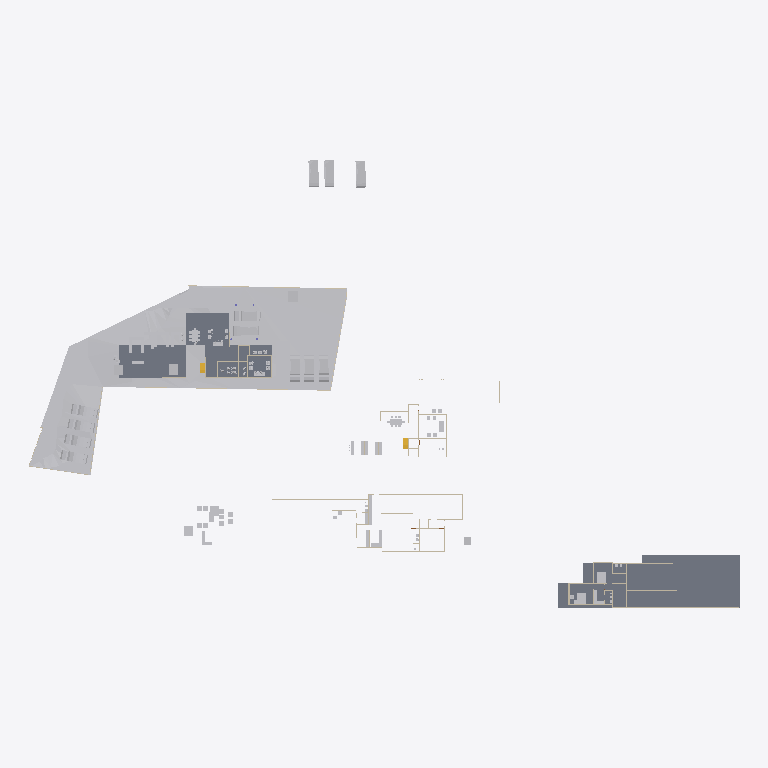
Plan cut of the same IFC building model at storey 'Existing' (level 0.00 m, cut at 1.40 m), seen from above with north up, elements coloured by IFC class: 54 other elements (light grey), 21 walls (beige), 4 slabs (grey), 2 stair flights (yellow). Cut surfaces are drawn darker.
Extent 138.6 m × 87.2 m × 12.9 m (x, y, z). Storeys (6): Road Level at 0.00 m; FF at 0.00 m; Concept at 0.00 m; Existing at 0.00 m; Roof at 0.00 m; GF at 0.45 m. Elements (292): 112 IfcWall, 77 IfcFurniture, 37 IfcBuildingElementProxy, 18 IfcSanitaryTerminal, 13 IfcDoor, 12 IfcVehicle, 6 IfcSlab, 5 IfcStairFlight, 4 IfcColumn, 4 IfcRoof, 3 IfcGeographicElement, 1 IfcTransportElement.

HEADER;
FILE_DESCRIPTION(('ViewDefinition[DesignTransferView]'),'2;1');
FILE_NAME('Jailani.ifc','2025-11-26T09:37:29+05:30',(''),(''),'IfcOpenShell 0.8.3-post1','Bonsai 0.8.3-post1','Nobody');
FILE_SCHEMA(('IFC4X3'));
ENDSEC;
DATA;
#1=IFCPROJECT('1rEyq$MlvDVO9q4X_6O_vh',$,'My Project',$,$,$,$,(#14,#26),#9);
#31=IFCSITE('2ymv4STDrDCBgdvlSnG91s',$,'My Site',$,$,#54,$,$,$,$,$,$,$,$);
#37=IFCBUILDING('0WCwdFWaT3fvN6dYFJV0G3',$,'My Building',$,$,#60,$,$,$,$,$,$);
#43=IFCBUILDINGSTOREY('3glIUxBxj019WI9WL2_LBp',$,'Road Level',$,$,#66,$,$,$,$);
#2091=IFCBUILDINGSTOREY('0gksAyAJzF1eVdNHxF82jx',$,'GF',$,$,#2111,$,$,$,$);
#9684=IFCBUILDINGSTOREY('0GW8AoQ6z9OfFkHNDnUrmB',$,'FF',$,$,#9700,$,$,$,$);
#36449=IFCBUILDINGSTOREY('08MXqDc890wx$ikiXcsfjl',$,'Concept',$,$,#36465,$,$,$,$);
#37612=IFCBUILDINGSTOREY('3FqJSqHaz8MQtwN4CzJUgT',$,'Existing',$,$,#37627,$,$,$,$);
#39460=IFCBUILDINGSTOREY('2$v9ldK6P2VucsJp$wo$TV',$,'Roof',$,$,#39475,$,$,$,$);
#1788=IFCGEOGRAPHICELEMENT('2G7_FUH1TFnfA2p0BceQCt',$,'Site',$,$,#1814,#1804,$,.TERRAIN.);
#29471=IFCSLAB('0xyk7Ykcr7ofoQRc7NYFiN',$,'Slab',$,$,#35070,#29492,$,$);
#60948=IFCSLAB('11QzhEmLjEpPRVO_fEbIYE',$,'Slab',$,$,#61542,#60969,$,$);
#4726=IFCSLAB('2FiUBYKgX14Ok5pfpzPww9',$,'Slab',$,$,#60906,#4737,$,$);
#44400=IFCGEOGRAPHICELEMENT('1ijp4spyP8GBGp3uN8hwYJ',$,'Grass',$,$,#44458,#44410,$,.VEGETATION.);
#60907=IFCSLAB('29Z9_do5X3DR78YBb_xcC2',$,'Slab',$,$,#61537,#60928,$,$);
#44459=IFCGEOGRAPHICELEMENT('1Xglxx3sf2sfNbVXM_ZQvj',$,'Grass',$,$,#44498,#44468,$,.VEGETATION.);
#41382=IFCVEHICLE('1IZ4nX7e53bPYukwIgWlwk',$,'Vehicle',$,$,#42100,#41395,$,$);
#42195=IFCVEHICLE('3MkhLELVLDs8uvUp6MaLNE',$,'Vehicle',$,$,#42879,#42208,$,$);
#45497=IFCVEHICLE('3SnhIM$RL8DhvG8iT_Th0E',$,'Vehicle',$,$,#55823,#45510,$,$);
#40568=IFCVEHICLE('3YADKfQzbBmOkqjeAW8eZC',$,'Vehicle',$,$,#41076,#40581,$,$);
#40247=IFCVEHICLE('1o80UYAPX4cRrso8iBSkYA',$,'Vehicle',$,$,#41071,#40260,$,$);
#39096=IFCVEHICLE('1XhEott819IAmk$xYAz3SS',$,'Vehicle',$,$,#40384,#39109,$,$);
#40601=IFCVEHICLE('2n0InfZ3983xlP1tLNpSFe',$,'Vehicle',$,$,#41081,#40614,$,$);
#39025=IFCVEHICLE('2AKcCqB5j42BXMhNzxdLp2',$,'Vehicle',$,$,#40374,#39038,$,$);
#39063=IFCVEHICLE('2Oo3EgbTHCN8Ov9s6ypRAx',$,'Vehicle',$,$,#40379,#39076,$,$);
#41410=IFCVEHICLE('0vgVxzNb92ZxtGg52SdjXf',$,'Vehicle',$,$,#42402,#41423,$,$);
#39129=IFCVEHICLE('3MyO3fIAXDqOOedTH32FX$',$,'Vehicle',$,$,#40389,#39142,$,$);
#42134=IFCVEHICLE('0Z3kgkw5j3jRjho1IjAYLW',$,'Vehicle',$,$,#55818,#42147,$,$);
#4239=IFCBUILDINGELEMENTPROXY('3q7lNd2p17oe3AMat8N37d',$,'Toilet 2',$,$,#37633,#4249,$,.COMPLEX.);
#29326=IFCWALL('0mk6GC8U13jA_6Q_0yzVgg',$,'Wall',$,$,#35300,#29337,$,$);
#48553=IFCFURNITURE('2Ze14ZEU9CiBG9_AhI5DIZ',$,'Furniture',$,$,#61287,#48562,$,$);
#6115=IFCFURNITURE('1Ow7mZlIzByeAl452SPrCl',$,'Furniture',$,$,#61282,#6124,$,$);
#4250=IFCBUILDINGELEMENTPROXY('3toYnKI0v7vRY5ZvUmLVDd',$,'Toilet1',$,$,#37643,#4260,$,.COMPLEX.);
#7821=IFCFURNITURE('3H_3Dhy6HDRuCuyoaZOjI7',$,'Furniture',$,$,#60992,#7834,$,$);
#55484=IFCFURNITURE('3TkWbzkAX1QAVy26F4DON4',$,'Furniture',$,$,#61012,#55497,$,$);
#7794=IFCFURNITURE('15j9J8yEzDNPwqQB2w5U0R',$,'Furniture',$,$,#60987,#7803,$,$);
#17044=IFCWALL('28mJH_Qkz2cB_CJyuRWyOY',$,'Wall',$,$,#35190,#17055,$,$);
#10961=IFCFURNITURE('0xnByYCN973wVYkQgT8b7M',$,'Furniture',$,$,#60997,#10974,$,$);
#16667=IFCFURNITURE('0UFhA9TqH19hvR42ydHEum',$,'Furniture',$,$,#61147,#16678,$,$);
#55457=IFCFURNITURE('0V6hxvZwXE6hVLVUBmKQZG',$,'Furniture',$,$,#61007,#55466,$,$);
#1959=IFCWALL('11ixbEL1z6OAfiUA_ztPVG',$,'Wall',$,$,#35435,#1970,$,$);
#10987=IFCFURNITURE('2un5gDoKn4fx7pwUJr87yN',$,'Furniture',$,$,#61002,#11000,$,$);
#1900=IFCWALL('07AM4njYTCPA7aGr0JIF5l',$,'Wall',$,$,#35205,#1911,$,$);
#32546=IFCWALL('2h6z5TBUr23QL5KnXWnY85',$,'Wall',$,$,#35380,#32557,$,$);
#23555=IFCTRANSPORTELEMENT('10_X8X5DHBYv3U3r1ASSTk',$,'TransportElement',$,$,#35085,#23564,$,$);
#5794=IFCFURNITURE('3$O2Gcc8v3rfCVBFLdnoHG',$,'Furniture',$,$,#61017,#5803,$,$);
#16917=IFCSTAIRFLIGHT('2vz4h8POX6GPvf4dawSVq9',$,'StairFlight',$,$,#35080,#16926,$,14,13,0.160714285714286,0.150000005960464,.STRAIGHT.);
#3433=IFCWALL('2gqgdNokT89Rrmjq1x$gkt',$,'Wall',$,$,#35105,#3444,$,$);
#2407=IFCWALL('1wqYISk15EtxPgF1WYwVVh',$,'Wall',$,$,#35135,#2413,$,$);
#18180=IFCFURNITURE('3fCBuG2tv7GhsgdgzbnzdH',$,'Furniture',$,$,#61132,#18191,$,$);
#18150=IFCFURNITURE('1EPqvLftHAvOxDzztt0qed',$,'Furniture',$,$,#61137,#18161,$,$);
#32116=IFCWALL('2xii8r3bb0_9h$pzN23cgC',$,'Wall',$,$,#35465,#32127,$,$);
#60594=IFCSTAIRFLIGHT('3K6s0TXK14hg3GYNy0Q3Ew',$,'StairFlight',$,$,#60791,#60602,$,7,6,0.160000000681196,0.150000005960464,.STRAIGHT.);
#2632=IFCWALL('1hiIP0I5r0ZAybbUAFoviW',$,'Wall',$,$,#35120,#2638,$,$);
#56707=IFCFURNITURE('3vVXXivcj3cuUgfA$Fo3Wy',$,'Furniture',$,$,#61472,#56718,$,$);
#2457=IFCWALL('38EbZ7mAL5TfofCc1aVwCP',$,'Wall',$,$,#35150,#2463,$,$);
#3370=IFCWALL('0xoPJC_XvDxeOzIZpSQWPO',$,'Wall',$,$,#35160,#3381,$,$);
#56276=IFCFURNITURE('2vLizZk7fBbeZGzZ1jCZw5',$,'Furniture',$,$,#61342,#56287,$,$);
#56208=IFCFURNITURE('3GTLlLrXLFduyMc$QpKJfO',$,'Furniture',$,$,#61347,#56219,$,$);
#17291=IFCWALL('2Ud7NINH58uhxgireWG4hY',$,'Wall',$,$,#35320,#17302,$,$);
#16587=IFCFURNITURE('1TjZnqkLP0FfsPts0SLB8u',$,'Furniture',$,$,#61082,#16598,$,$);
#16612=IFCFURNITURE('2ogmSN8X93wvdR$omvKXXb',$,'Furniture',$,$,#61087,#16623,$,$);
#18026=IFCFURNITURE('1N44zCs$XC0OAL79Z8ncN4',$,'Furniture',$,$,#61092,#18037,$,$);
#4569=IFCWALL('3c7TTJ0pXFgxE8E$J0mypr',$,'Wall',$,$,#35235,#4580,$,$);
#56682=IFCFURNITURE('3tvlU_9tnFsfJ$U1Qt7Czb',$,'Furniture',$,$,#61512,#56693,$,$);
#22196=IFCFURNITURE('2PqSRt26f3lhxIZ0qiusmo',$,'Furniture',$,$,#61027,#22209,$,$);
#59578=IFCWALL('18OzynGbzFkxUyJxJqUeri',$,'Wall',$,$,#59625,#59589,$,$);
#18216=IFCFURNITURE('0ujyPKdkz6DAxVcqhb7cRh',$,'Furniture',$,$,#61097,#18227,$,$);
#18246=IFCFURNITURE('3_VlQcKzH7Y8hI7ZvBJyB5',$,'Furniture',$,$,#61102,#18257,$,$);
#56657=IFCFURNITURE('3UXn7F7Rr3w9sncoqVXNl2',$,'Furniture',$,$,#61487,#56668,$,$);
#31292=IFCWALL('12ona4xafF3RFv9BbRCMB9',$,'Wall',$,$,#35325,#31303,$,$);
#3190=IFCWALL('193oymhqH3WPw9ieWVOFsJ',$,'Wall',$,$,#36281,#3201,$,$);
#56306=IFCFURNITURE('1_EYla0VL98hdUWu1GNTXR',$,'Furniture',$,$,#61477,#56317,$,$);
#57053=IFCFURNITURE('2BepyqesL86OgduNsO02sh',$,'Furniture',$,$,#61492,#57064,$,$);
#56246=IFCFURNITURE('2mj$BvRbP1f9_7V7W1oVwT',$,'Furniture',$,$,#61507,#56257,$,$);
#57124=IFCFURNITURE('15Skxy8r96qe_HOd4421Z6',$,'Furniture',$,$,#61502,#57135,$,$);
#6030=IFCFURNITURE('3gD11dh7T2SPAde6fVBVr4',$,'Furniture',$,$,#61022,#6043,$,$);
#24556=IFCFURNITURE('1bwviZObn56PFqkOXcC80i',$,'Furniture',$,$,#61152,#24567,$,$);
#24783=IFCFURNITURE('1O2wqEFwT7N9iiQ2gpfwNV',$,'Furniture',$,$,#61162,#24794,$,$);
#25519=IFCFURNITURE('1xGeTZ7Sb1gA5dkm3bQYst',$,'Furniture',$,$,#61297,#25530,$,$);
#2607=IFCWALL('0hLi5deXP5Zfo$NOtNZznY',$,'Wall',$,$,#35130,#2613,$,$);
#20620=IFCFURNITURE('3A_a8wo9zBahOmXINL79yf',$,'Furniture',$,$,#61142,#20631,$,$);
#4599=IFCWALL('2KWvRMMKTFyw1HRUtVm_Gi',$,'Wall',$,$,#35245,#4610,$,$);
#1845=IFCWALL('0Ccj9tOijEFOAbpvaTSZqK',$,'Wall',$,$,#35260,#1856,$,$);
#16944=IFCWALL('2ygGbliK1D0vPadB9pMj70',$,'Wall',$,$,#35220,#16955,$,$);
#20660=IFCFURNITURE('2Q4WqZLlHAZhvIgqTzrkTE',$,'Furniture',$,$,#61157,#20671,$,$);
#25443=IFCFURNITURE('1zzmn9v450tOyP363Yxrkx',$,'Furniture',$,$,#61292,#25454,$,$);
#48220=IFCFURNITURE('1QWqY1IIrEJwc5UsSxSNE6',$,'Furniture',$,$,#61032,#48233,$,$);
#57205=IFCFURNITURE('0qUyxwHa99R8xPi9cM1baU',$,'Furniture',$,$,#61497,#57216,$,$);
#59667=IFCWALL('2MCLeK7orAR8lNVCbDeOpE',$,'Wall',$,$,#59696,#59678,$,$);
ENDSEC;
